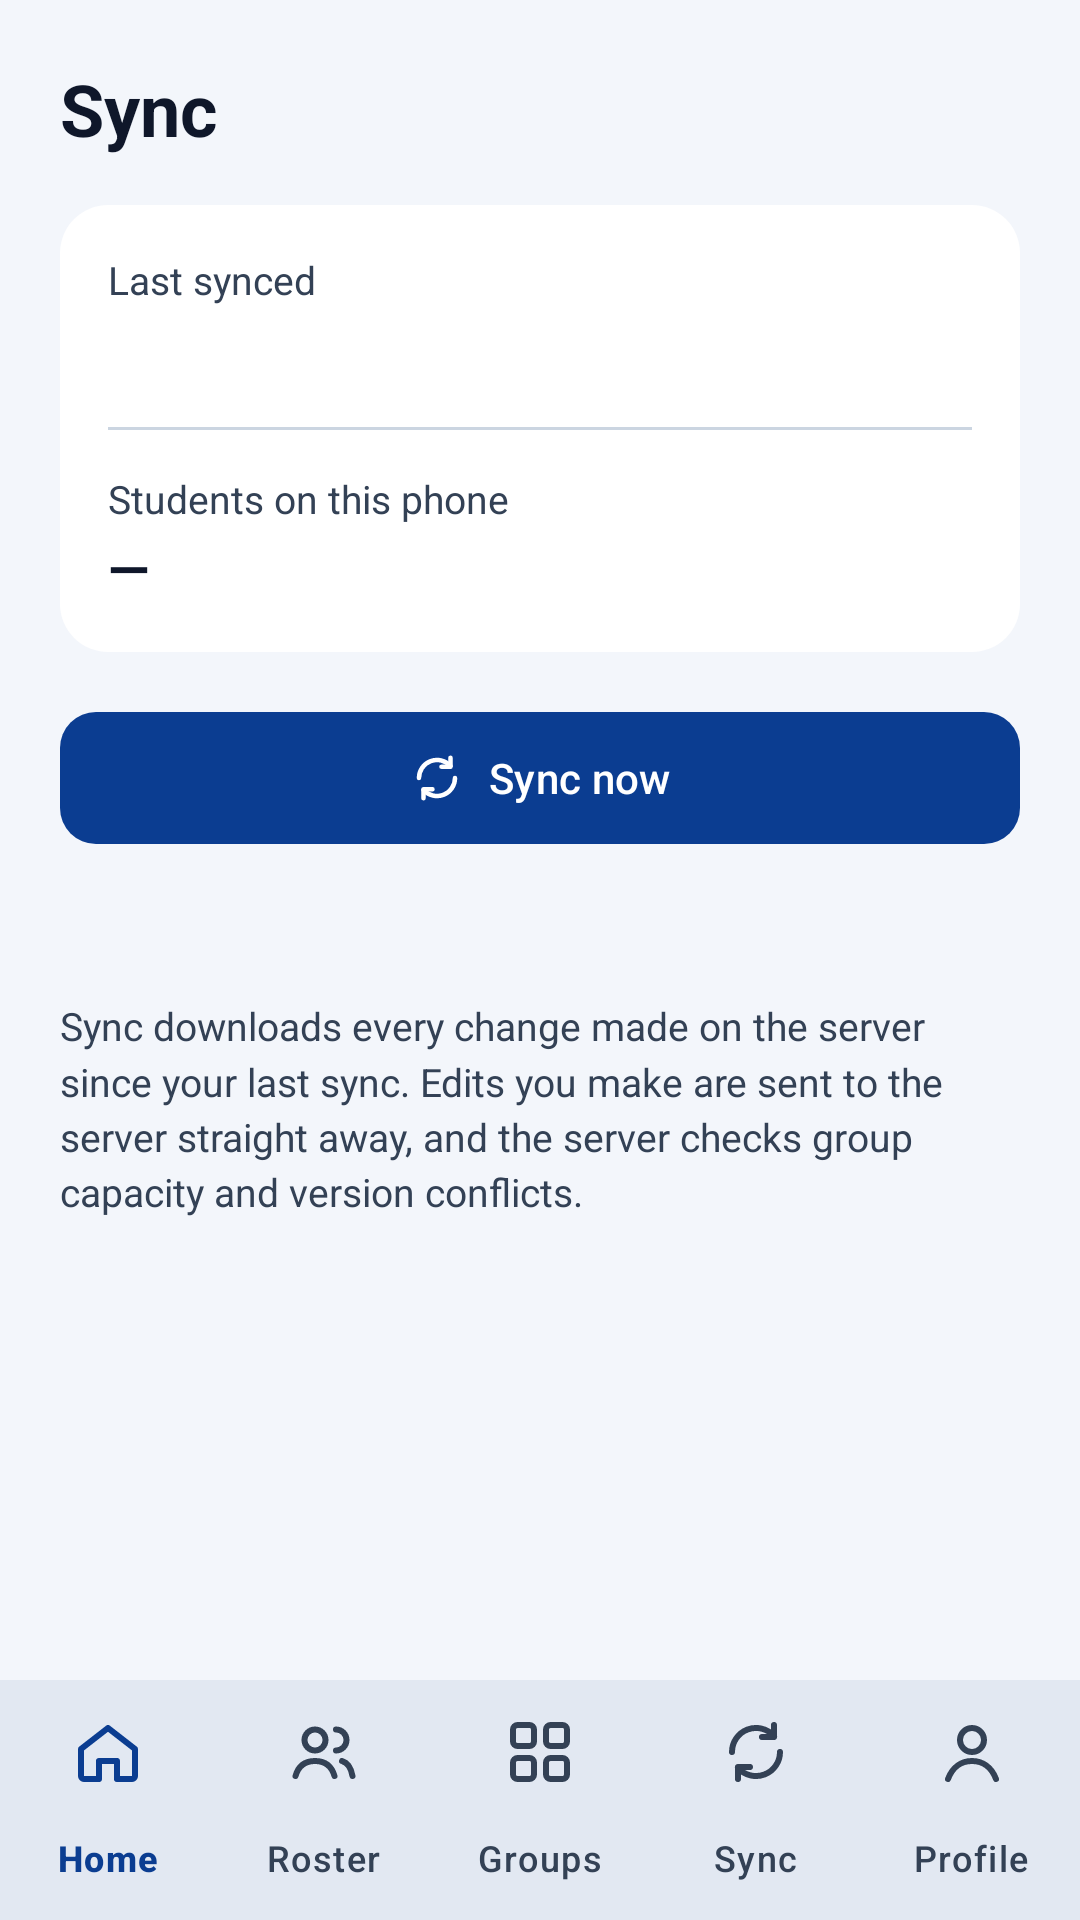

Write the Android layout XML for this screen, with the resource values it uses.
<!-- AndroidManifest.xml: application theme Theme.MUStudentSync -->
<!-- res/layout/activity_sync.xml -->
<?xml version="1.0" encoding="utf-8"?>
<LinearLayout xmlns:android="http://schemas.android.com/apk/res/android"
    xmlns:app="http://schemas.android.com/apk/res-auto"
    xmlns:tools="http://schemas.android.com/tools"
    android:layout_width="match_parent"
    android:layout_height="match_parent"
    android:orientation="vertical"
    android:background="@color/campus_ground"
    android:fitsSystemWindows="true">

    <ScrollView
        android:layout_width="match_parent"
        android:layout_height="0dp"
        android:layout_weight="1">

        <LinearLayout
            android:layout_width="match_parent"
            android:layout_height="wrap_content"
            android:orientation="vertical"
            android:padding="20dp">

            <TextView
                android:layout_width="wrap_content"
                android:layout_height="wrap_content"
                android:text="@string/sync_title"
                android:textColor="@color/campus_text"
                android:textSize="24sp"
                android:textStyle="bold"
                android:accessibilityHeading="true" />

            <LinearLayout
                android:layout_width="match_parent"
                android:layout_height="wrap_content"
                android:layout_marginTop="16dp"
                android:background="@drawable/bg_campus_card"
                android:orientation="vertical"
                android:padding="16dp">

                <TextView
                    android:layout_width="wrap_content"
                    android:layout_height="wrap_content"
                    android:text="@string/sync_last_label"
                    android:textColor="@color/campus_muted"
                    android:textSize="13sp" />

                <TextView
                    android:id="@+id/tvLastSync"
                    android:layout_width="wrap_content"
                    android:layout_height="wrap_content"
                    android:layout_marginTop="2dp"
                    android:textColor="@color/campus_text"
                    android:textSize="18sp"
                    android:textStyle="bold"
                    tools:text="Today, 21:42" />

                <View
                    android:layout_width="match_parent"
                    android:layout_height="1dp"
                    android:layout_marginVertical="14dp"
                    android:background="@color/campus_line" />

                <TextView
                    android:layout_width="wrap_content"
                    android:layout_height="wrap_content"
                    android:text="@string/sync_students_on_phone"
                    android:textColor="@color/campus_muted"
                    android:textSize="13sp" />

                <TextView
                    android:id="@+id/tvLocalCount"
                    android:layout_width="wrap_content"
                    android:layout_height="wrap_content"
                    android:layout_marginTop="2dp"
                    android:text="—"
                    android:textColor="@color/campus_text"
                    android:textSize="18sp"
                    android:textStyle="bold" />
            </LinearLayout>

            <com.google.android.material.button.MaterialButton
                android:id="@+id/btnSyncNow"
                android:layout_width="match_parent"
                android:layout_height="52dp"
                android:layout_marginTop="16dp"
                android:text="@string/sync_button"
                android:textColor="@android:color/white"
                app:iconTint="@android:color/white"
                app:backgroundTint="@color/campus_hero"
                app:cornerRadius="12dp"
                app:icon="@drawable/ic_nav_sync"
                app:iconGravity="textStart" />

            <TextView
                android:id="@+id/tvSyncStatus"
                android:layout_width="match_parent"
                android:layout_height="wrap_content"
                android:layout_marginTop="10dp"
                android:gravity="center"
                android:textColor="@color/campus_muted"
                android:textSize="13sp"
                android:accessibilityLiveRegion="polite" />

            <TextView
                android:layout_width="match_parent"
                android:layout_height="wrap_content"
                android:layout_marginTop="20dp"
                android:lineSpacingMultiplier="1.2"
                android:text="@string/sync_explainer"
                android:textColor="@color/campus_muted"
                android:textSize="13sp" />
        </LinearLayout>
    </ScrollView>

    <com.google.android.material.bottomnavigation.BottomNavigationView
        android:id="@+id/bottomNav"
        style="@style/Widget.MUSync.BottomNav"
        android:layout_width="match_parent"
        android:layout_height="wrap_content"
        app:menu="@menu/menu_nav_lecturer" />
</LinearLayout>
<!-- resources referenced by this layout -->
<resources>
  <color name="campus_ground">#F3F6FB</color>
  <color name="campus_hero">#0B3D91</color>
  <color name="campus_line">#CBD5E1</color>
  <color name="campus_muted">#334155</color>
  <color name="campus_text">#0F172A</color>
  <!-- drawable bg_campus_card (drawable) -->
  <?xml version="1.0" encoding="utf-8"?>
  <shape xmlns:android="http://schemas.android.com/apk/res/android" android:shape="rectangle">
      <solid android:color="@color/campus_card" />
      <corners android:radius="16dp" />
  </shape>
  <!-- drawable ic_nav_sync (drawable) -->
  <?xml version="1.0" encoding="utf-8"?>
  <vector xmlns:android="http://schemas.android.com/apk/res/android"
      android:width="24dp"
      android:height="24dp"
      android:viewportWidth="24"
      android:viewportHeight="24">
      <path android:fillColor="#00000000" android:strokeColor="#FF000000" android:strokeWidth="2" android:strokeLineCap="round" android:strokeLineJoin="round" android:pathData="M20,12A8,8 0,0 1,6 17.3M4,12A8,8 0,0 1,18 6.7" />
      <path android:fillColor="#00000000" android:strokeColor="#FF000000" android:strokeWidth="2" android:strokeLineCap="round" android:strokeLineJoin="round" android:pathData="M18,3V7H14M6,21V17H10" />
  </vector>
  <string name="sync_button">Sync now</string>
  <string name="sync_explainer">Sync downloads every change made on the server since your last sync. Edits you make are sent to the server straight away, and the server checks group capacity and version conflicts.</string>
  <string name="sync_last_label">Last synced</string>
  <string name="sync_students_on_phone">Students on this phone</string>
  <string name="sync_title">Sync</string>
  <style name="Widget.MUSync.BottomNav" parent="Widget.Material3.BottomNavigationView">
          <item name="android:background">@color/campus_card</item>
          <item name="itemIconTint">@color/nav_item_color</item>
          <item name="itemTextColor">@color/nav_item_color</item>
          <item name="itemActiveIndicatorStyle">@style/Widget.MUSync.BottomNav.Indicator</item>
          <item name="labelVisibilityMode">labeled</item>
          <item name="elevation">8dp</item>
      </style>
  <style name="Theme.MUStudentSync" parent="Base.Theme.MUStudentSync" />
  <color name="campus_card">#FFFFFF</color>
  <style name="Widget.MUSync.BottomNav.Indicator" parent="Widget.Material3.BottomNavigationView.ActiveIndicator">
          <item name="android:color">@color/campus_tile</item>
      </style>
  <color name="campus_tile">#E5EDFB</color>
  <color name="campus_primary">#0B3D91</color>
  <color name="campus_on_primary">#FFFFFF</color>
  <color name="campus_navy">#0B3D91</color>
  <color name="campus_blue">#1F5FD1</color>
  <color name="campus_full">#B42318</color>
</resources>
